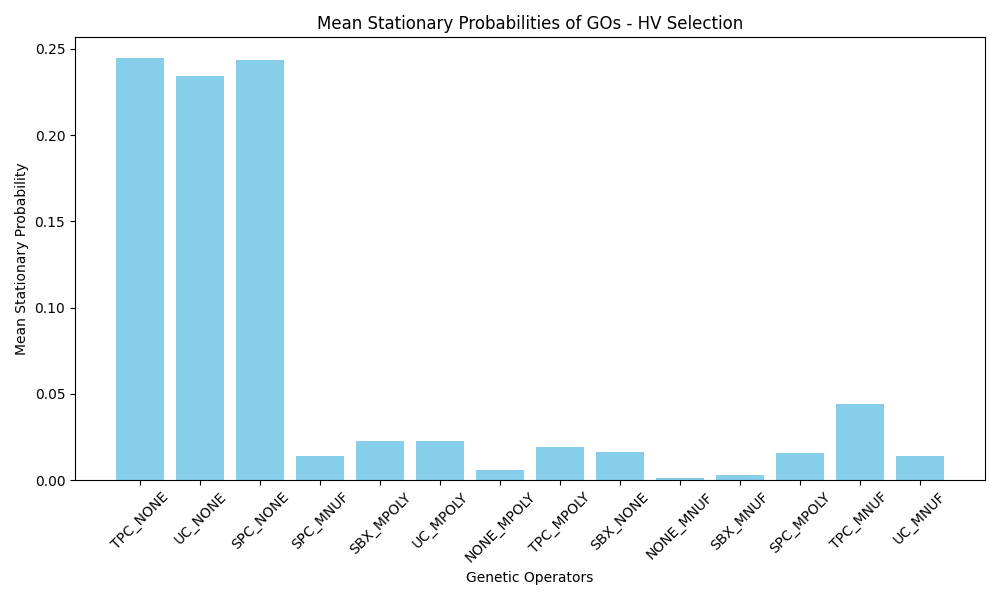

The data file committed next to this chart (first rows):
GO_Name, Mean_Stationary_Probability
TPC_NONE, 0.2445
UC_NONE, 0.2346
SPC_NONE, 0.2433
SPC_MNUF, 0.01394
SBX_MPOLY, 0.02266
UC_MPOLY, 0.02266
NONE_MPOLY, 0.005703
TPC_MPOLY, 0.01902
SBX_NONE, 0.01625
NONE_MNUF, 0.001006
SBX_MNUF, 0.003095
SPC_MPOLY, 0.0155
TPC_MNUF, 0.04408
UC_MNUF, 0.01375
